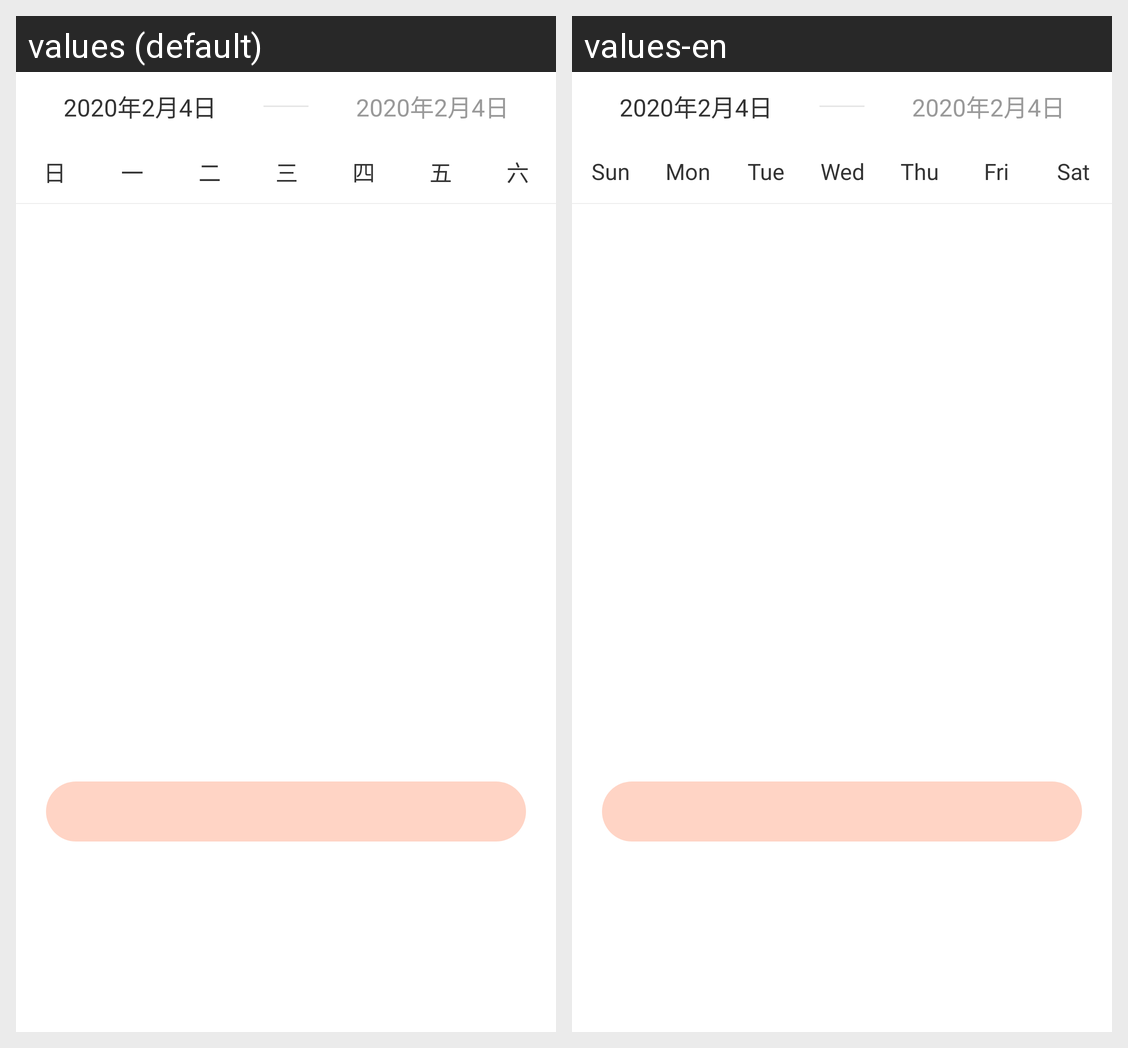

Strings drawn on this Android screen and how each of the app's shown locales translates them:
Android screen res/layout/layout_date_picker_view.xml rendered under 2 locales, left to right: values (default), values-en. Device: Nexus 5 (rendered at 1080×1920; each locale shown at half size, 540×960, under a caption strip naming it); theme Theme.MaterialComponents.DayNight.NoActionBar.
Strings drawn on this screen, with the default value and each locale's value (text and hints the layout hard-codes, and strings that could not be matched under every locale, appear in the picture but are not listed):

simple_sunday
  values: 日
  values-en: Sun

simple_monday
  values: 一
  values-en: Mon

simple_tuesday
  values: 二
  values-en: Tue

simple_wednesday
  values: 三
  values-en: Wed

simple_thursday
  values: 四
  values-en: Thu

simple_friday
  values: 五
  values-en: Fri

simple_saturday
  values: 六
  values-en: Sat
